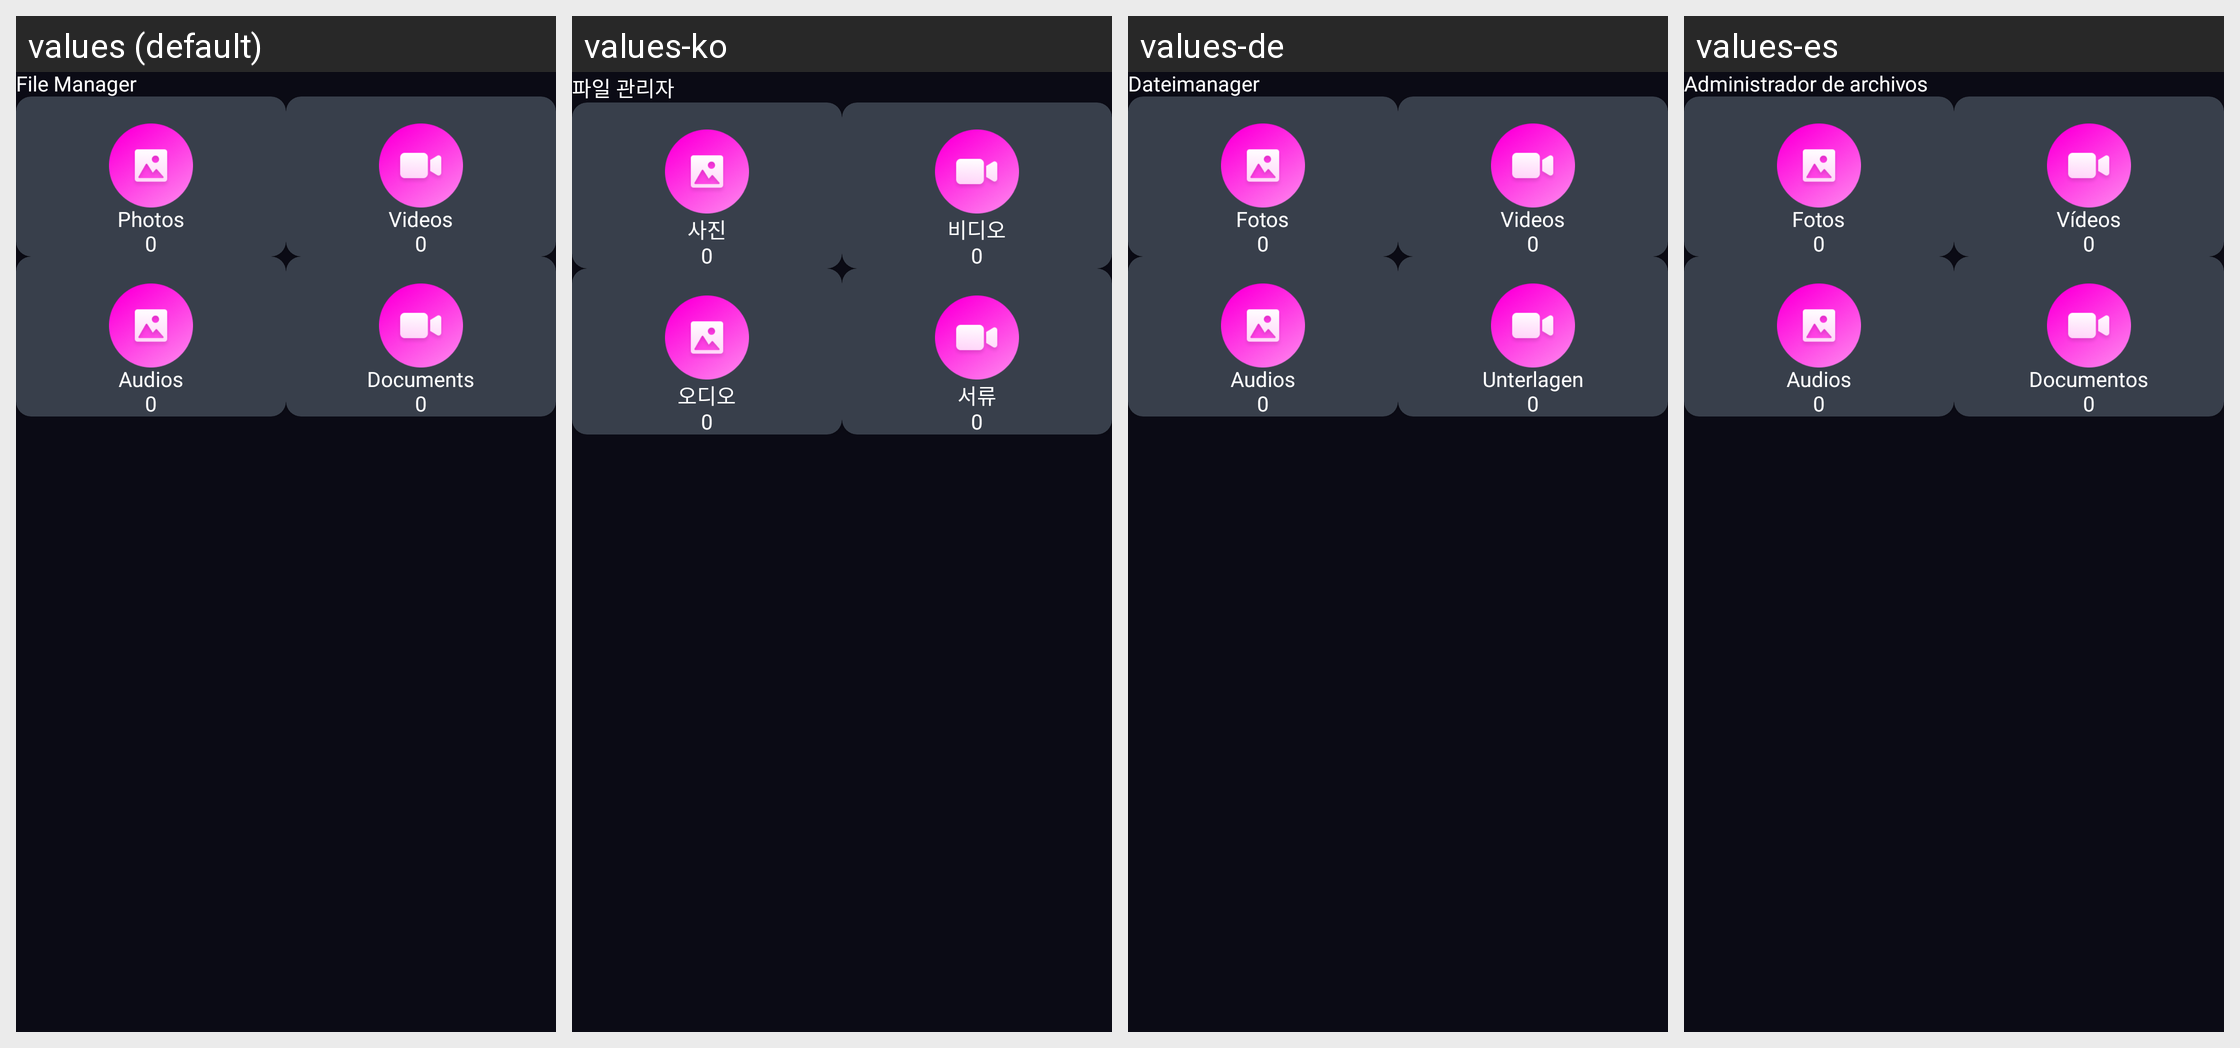

The same Android screen rendered under several of its app's locales, left to right. List the strings drawn on it with the default value and each locale's translation.
Android screen res/layout/activity_file_manger.xml rendered under 4 locales, left to right: values (default), values-ko, values-de, values-es. Device: Nexus 5 (rendered at 1080×1920; each locale shown at half size, 540×960, under a caption strip naming it); theme Theme.CalculatorLock.
Other locales in the repository, not shown: values-ar, values-fr, values-hi, values-in, values-ja, values-pt, values-ru, values-tr, values-vi, values-zh.
Strings drawn on this screen, with the default value and each locale's value (text and hints the layout hard-codes, and strings that could not be matched under every locale, appear in the picture but are not listed):

file_manager
  values: File Manager
  values-ko: 파일 관리자
  values-de: Dateimanager
  values-es: Administrador de archivos

photos
  values: Photos
  values-ko: 사진
  values-de: Fotos
  values-es: Fotos

videos
  values: Videos
  values-ko: 비디오
  values-de: Videos
  values-es: Vídeos

audio
  values: Audios
  values-ko: 오디오
  values-de: Audios
  values-es: Audios

document
  values: Documents
  values-ko: 서류
  values-de: Unterlagen
  values-es: Documentos
